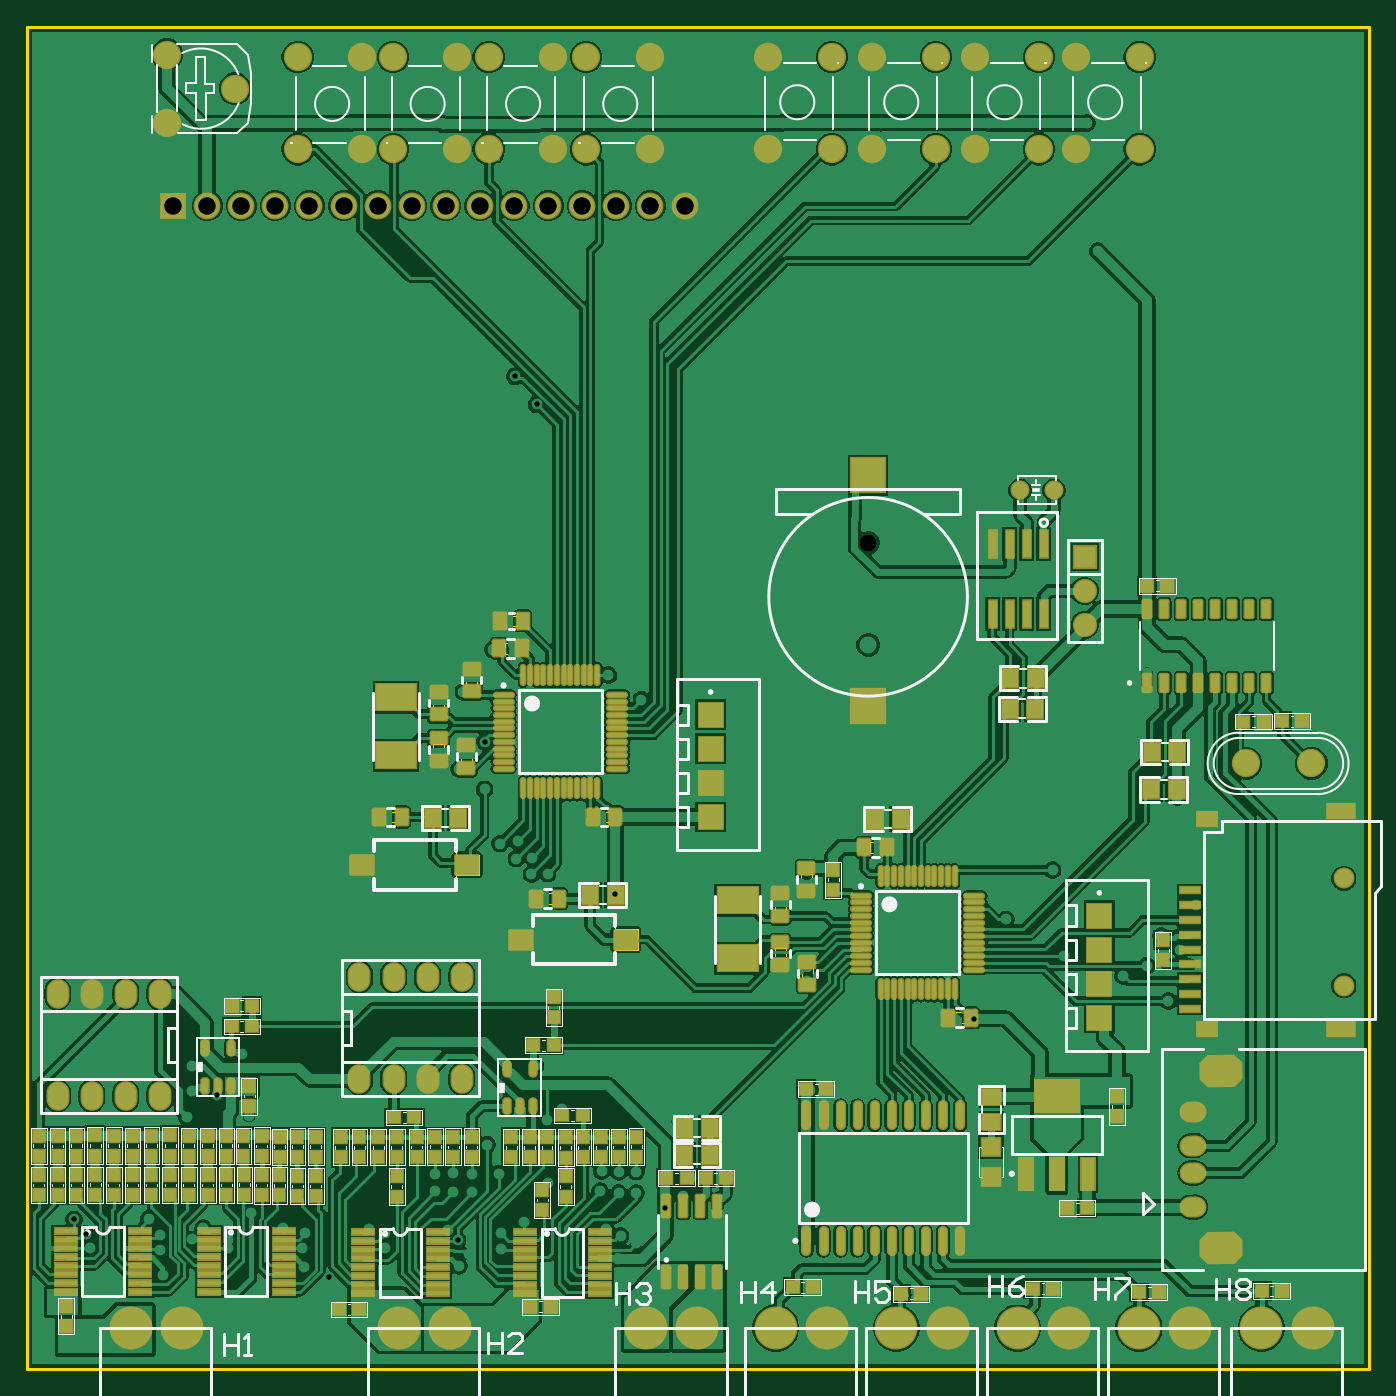
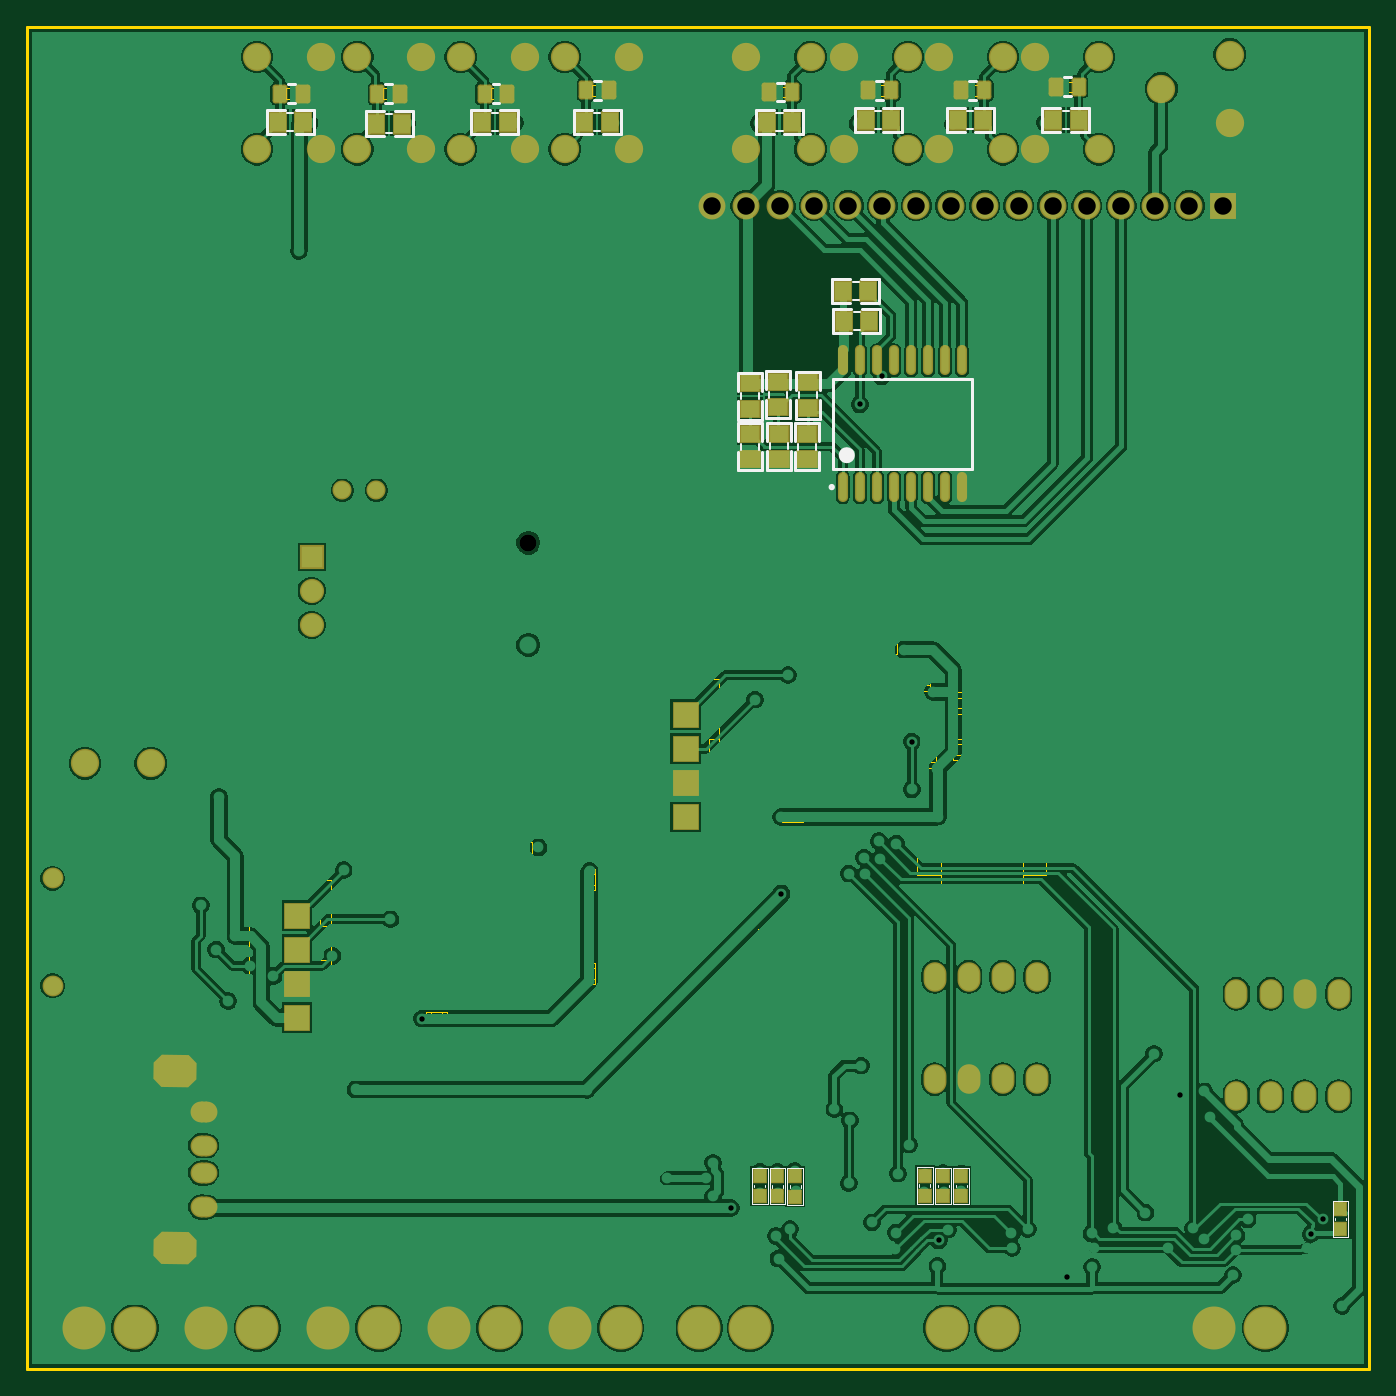
Circuit board: 12 layer files. Board 61.8 x 72.2 mm.
- drill: data_logger-RoundHoles.TXT (2458 bytes)
- drill: data_logger-SlotHoles.TXT (370 bytes)
- bottom_copper: data_logger.GBL (89115 bytes)
- bottom_silk: data_logger.GBO (5496 bytes)
- paste: data_logger.GBP (2260 bytes)
- bottom_mask: data_logger.GBS (5105 bytes)
- outline: data_logger.GKO (364 bytes)
- outline: data_logger.GM1 (6509 bytes)
- top_copper: data_logger.GTL (144803 bytes)
- top_silk: data_logger.GTO (26107 bytes)
- paste: data_logger.GTP (11979 bytes)
- top_mask: data_logger.GTS (15219 bytes)

=== drill: data_logger-RoundHoles.TXT ===
M48
;Layer_Color=9474304
;FILE_FORMAT=2:4
INCH,LZ
;TYPE=PLATED
T1F00S00C0.0157
T2F00S00C0.0280
T3F00S00C0.0310
T4F00S00C0.0315
T6F00S00C0.0340
T7F00S00C0.0350
T8F00S00C0.0433
T9F00S00C0.0472
T11F00S00C0.0500
T12F00S00C0.0512
T13F00S00C0.0531
T14F00S00C0.0591
%
T01
X0108Y01185
X01184Y01356
X011721Y013958
X011377Y014387
X01357Y01439
X0139Y01392
X01391Y0135
X014Y01276
X01485Y0138
X01517Y014133
X01591Y01356
X01657Y01459
X01751Y01415
X01815Y01398
X01808Y01354
X01813Y01299
X018861Y012689
X02049Y01355
X0205Y01398
X02002Y01411
X02236Y01409
X022629Y013774
X02296Y01336
X02267Y01302
X02391Y01351
X02389Y014
X024591Y0143
X02527Y01545
X02681Y015217
X02735Y01516
X02787
X028721Y014722
X02925Y01507
X029466Y01559
X03061
X02787Y01369
X02741Y0139
X02699Y01411
X02733Y01324
X02305Y01518
X02248Y0152
X02198Y015231
X03296Y01819
X03289Y02139
X03287Y0246
X03437Y0253
X04008Y02463
X03871Y02319
X04041Y02212
X04214Y02152
X04284Y02183
X04326Y0227
X04382Y0223
X04427Y0236
X04347Y02079
X037782Y020278
X03973Y0182
X04374Y02678
X04285Y03041
X02802Y02963
X02705Y03035
X02366Y0311
X0228Y02986
X023424Y028401
X02342Y027
X02267Y0276
X02265Y0262
X02388Y02541
X02439Y02548
X02435Y02497
X02482Y025
X02479Y02451
X02527Y02453
X027246Y023946
X027259Y02619
X02491Y0189
X02524Y01729
X02569Y01762
X02685Y01581
X02736Y01578
X02787Y01579
X02925Y01605
X02907Y01726
X0235Y01658
X02383Y01573
X02304
X0225Y01575
X02197Y01573
X01651Y01741
X01632Y019247
X01483Y01889
X014843Y01814
X015563Y018038
X01469Y01738
X024947Y038287
X024309Y039109
X02501Y04653
X02222Y0465
X01951Y04655
X02791Y04653
X03216Y04655
X03505
X03822Y04653
X04108Y04654
X0414Y04279
T02
X03912Y03577
X04012
T03
X01794Y04577
X01982
X02074
X02262
X02354
X02542
X02639
X02827
X03172
X0336
X03477
X03665
X0378
X03968
X04075
X04263
Y04848
X04075
X03968
X0378
X03665
X03477
X0336
X03172
X02827
X02639
X02542
X02354
X02262
X02074
X01982
X01794
T04
X04767Y02776
X045741
T06
X01975Y0185
X02075
X02175
X02275
Y0215
X02175
X02075
X01975
X0139Y021
X0129
X0119
X0109
Y018
X0119
X0129
X0139
T07
X0141Y04655
X0161Y04755
X0141Y04855
T08
X04102Y03182
Y03282
Y03382
T09
X04145Y0203
Y0213
Y0223
Y0233
X03005Y02619
Y02719
Y02819
Y02919
T11
X03467Y031235
X034668Y034229
T12
X014284Y044113
X015284
X016284
X017284
X018284
X019284
X020284
X021284
X022284
X023284
X024284
X025284
X026284
X027284
X028284
X029284
T13
X04862Y02124
Y02439
T14
X01305Y0112
X01455
X0209
X0224
X028159
X029659
X031959
X033459
X0355
X037
X03905
X04055
X042609
X044109
X0462
X0477
M30

=== drill: data_logger-SlotHoles.TXT ===
M48
;Layer_Color=9474304
;FILE_FORMAT=2:4
INCH,LZ
;TYPE=PLATED
T5F00S00C0.0315
T10F00S00C0.0472
%
G90
G05
T05
G00X04421Y01475
M15
G01X04417Y01475
M16
G00X04421Y01575
M15
G01X04417Y01575
M16
G00X04421Y01655
M15
G01X04417Y01655
M16
G00X04421Y01755
M15
G01X04417Y01755
M16
T10
G00X045179Y013566
M15
G01X044864Y013561
M16
G00X045179Y018739
M15
G01X044864Y018734
M16
M17
M30

=== bottom_copper: data_logger.GBL (89115 bytes, source omitted) ===
=== bottom_silk: data_logger.GBO ===
G04*
G04 #@! TF.GenerationSoftware,Altium Limited,Altium Designer,21.9.2 (33)*
G04*
G04 Layer_Color=32896*
%FSTAX24Y24*%
%MOIN*%
G70*
G04*
G04 #@! TF.SameCoordinates,8777FA3C-9CA2-4F10-8BE3-E232CA162E6C*
G04*
G04*
G04 #@! TF.FilePolarity,Positive*
G04*
G01*
G75*
%ADD10C,0.0098*%
%ADD11C,0.0079*%
%ADD13C,0.0236*%
%ADD14C,0.0070*%
%ADD16C,0.0040*%
D10*
X025818Y035864D02*
G03*
X025818Y035864I-000049J0D01*
G01*
D11*
X021666Y036405D02*
X025721D01*
X021666Y039043D02*
X025721D01*
Y036405D02*
Y039043D01*
X021666Y036405D02*
Y039043D01*
X026961Y03637D02*
X027671D01*
X026961D02*
Y036915D01*
X027671Y03637D02*
Y036915D01*
Y03722D02*
Y037748D01*
X026961D02*
X027671D01*
X026961Y03722D02*
Y037748D01*
X024347Y04038D02*
Y04109D01*
X024892D01*
X024347Y04038D02*
X024892D01*
X025197D02*
X025725D01*
Y04109D01*
X025197D02*
X025725D01*
X024375Y041254D02*
Y041964D01*
X02492D01*
X024375Y041254D02*
X02492D01*
X025225D02*
X025753D01*
Y041964D01*
X025225D02*
X025753D01*
X026131Y03636D02*
X026841D01*
X026131D02*
Y036905D01*
X026841Y03636D02*
Y036905D01*
Y03721D02*
Y037738D01*
X026131D02*
X026841D01*
X026131Y03721D02*
Y037738D01*
X026104Y037875D02*
X026814D01*
X026104D02*
Y03842D01*
X026814Y037875D02*
Y03842D01*
Y038725D02*
Y039253D01*
X026104D02*
X026814D01*
X026104Y038725D02*
Y039253D01*
X027808Y036357D02*
X028518D01*
X027808D02*
Y036902D01*
X028518Y036357D02*
Y036902D01*
Y037207D02*
Y037735D01*
X027808D02*
X028518D01*
X027808Y037207D02*
Y037735D01*
X027804Y037845D02*
X028514D01*
X027804D02*
Y03839D01*
X028514Y037845D02*
Y03839D01*
Y038695D02*
Y039223D01*
X027804D02*
X028514D01*
X027804Y038695D02*
Y039223D01*
X026984Y037885D02*
X027694D01*
X026984D02*
Y03843D01*
X027694Y037885D02*
Y03843D01*
Y038735D02*
Y039263D01*
X026984D02*
X027694D01*
X026984Y038735D02*
Y039263D01*
X033339Y04622D02*
Y04693D01*
X032794Y04622D02*
X033339D01*
X032794Y04693D02*
X033339D01*
X031961D02*
X032489D01*
X031961Y04622D02*
Y04693D01*
Y04622D02*
X032489D01*
X032536Y047224D02*
X032733D01*
X032536Y047776D02*
X032733D01*
X036339Y04622D02*
Y04693D01*
X035794Y04622D02*
X036339D01*
X035794Y04693D02*
X036339D01*
X034961D02*
X035489D01*
X034961Y04622D02*
Y04693D01*
Y04622D02*
X035489D01*
X035517Y047124D02*
X035714D01*
X035517Y047676D02*
X035714D01*
X038667Y047124D02*
X038864D01*
X038667Y047676D02*
X038864D01*
X039439Y04617D02*
Y04688D01*
X038894Y04617D02*
X039439D01*
X038894Y04688D02*
X039439D01*
X038061D02*
X038589D01*
X038061Y04617D02*
Y04688D01*
Y04617D02*
X038589D01*
X041517Y047124D02*
X041714D01*
X041517Y047676D02*
X041714D01*
X042339Y04622D02*
Y04693D01*
X041794Y04622D02*
X042339D01*
X041794Y04693D02*
X042339D01*
X040961D02*
X041489D01*
X040961Y04622D02*
Y04693D01*
Y04622D02*
X041489D01*
X021011Y04627D02*
Y04698D01*
X021556D01*
X021011Y04627D02*
X021556D01*
X021861D02*
X022389D01*
Y04698D01*
X021861D02*
X022389D01*
X024267Y047776D02*
X024464D01*
X024267Y047224D02*
X024464D01*
X023711Y04627D02*
Y04698D01*
X024256D01*
X023711Y04627D02*
X024256D01*
X024561D02*
X025089D01*
Y04698D01*
X024561D02*
X025089D01*
X021536Y047776D02*
X021733D01*
X021536Y047224D02*
X021733D01*
X027167Y047726D02*
X027364D01*
X027167Y047174D02*
X027364D01*
X026611Y04622D02*
Y04693D01*
X027156D01*
X026611Y04622D02*
X027156D01*
X027461D02*
X027989D01*
Y04693D01*
X027461D02*
X027989D01*
X018767Y047876D02*
X018964D01*
X018767Y047324D02*
X018964D01*
X018211Y04627D02*
Y04698D01*
X018756D01*
X018211Y04627D02*
X018756D01*
X019061D02*
X019589D01*
Y04698D01*
X019061D02*
X019589D01*
D13*
X025446Y036799D02*
G03*
X025446Y036799I-000118J0D01*
G01*
D14*
X027587Y036971D02*
Y037151D01*
X027047Y036971D02*
Y037151D01*
X024948Y040464D02*
X025128D01*
X024948Y041004D02*
X025128D01*
X024976Y041338D02*
X025156D01*
X024976Y041878D02*
X025156D01*
X026757Y036961D02*
Y037141D01*
X026217Y036961D02*
Y037141D01*
X02673Y038476D02*
Y038656D01*
X02619Y038476D02*
Y038656D01*
X028434Y036958D02*
Y037138D01*
X027894Y036958D02*
Y037138D01*
X02843Y038446D02*
Y038626D01*
X02789Y038446D02*
Y038626D01*
X02761Y038486D02*
Y038666D01*
X02707Y038486D02*
Y038666D01*
X032558Y046846D02*
X032738D01*
X032558Y046306D02*
X032738D01*
X035558Y046846D02*
X035738D01*
X035558Y046306D02*
X035738D01*
X038658Y046796D02*
X038838D01*
X038658Y046256D02*
X038838D01*
X041558Y046846D02*
X041738D01*
X041558Y046306D02*
X041738D01*
X021612Y046354D02*
X021792D01*
X021612Y046894D02*
X021792D01*
X024312Y046354D02*
X024492D01*
X024312Y046894D02*
X024492D01*
X027212Y046304D02*
X027392D01*
X027212Y046844D02*
X027392D01*
X018812Y046354D02*
X018992D01*
X018812Y046894D02*
X018992D01*
D16*
X02227Y01484D02*
X02273D01*
X02227D02*
Y01591D01*
X02273D01*
Y01484D02*
Y01591D01*
X02266Y01533D02*
Y01541D01*
X02234Y01533D02*
Y01541D01*
X02174Y01484D02*
X0222D01*
X02174D02*
Y01591D01*
X0222D01*
Y01484D02*
Y01591D01*
X02213Y01533D02*
Y01541D01*
X02181Y01533D02*
Y01541D01*
X02281Y01485D02*
X02327D01*
X02281D02*
Y01592D01*
X02327D01*
Y01485D02*
Y01592D01*
X0232Y01534D02*
Y01542D01*
X02288Y01534D02*
Y01542D01*
X027645Y014838D02*
X028105D01*
X027645D02*
Y015908D01*
X028105D01*
Y014838D02*
Y015908D01*
X028035Y015328D02*
Y015408D01*
X027715Y015328D02*
Y015408D01*
X02713Y01483D02*
X02759D01*
X02713D02*
Y0159D01*
X02759D01*
Y01483D02*
Y0159D01*
X02752Y01532D02*
Y0154D01*
X0272Y01532D02*
Y0154D01*
X02661Y014825D02*
X02707D01*
X02661D02*
Y015895D01*
X02707D01*
Y014825D02*
Y015895D01*
X027Y015315D02*
Y015395D01*
X02668Y015315D02*
Y015395D01*
X01062Y01387D02*
X01108D01*
X01062D02*
Y01494D01*
X01108D01*
Y01387D02*
Y01494D01*
X01101Y01436D02*
Y01444D01*
X01069Y01436D02*
Y01444D01*
M02*

=== paste: data_logger.GBP ===
G04*
G04 #@! TF.GenerationSoftware,Altium Limited,Altium Designer,21.9.2 (33)*
G04*
G04 Layer_Color=128*
%FSTAX24Y24*%
%MOIN*%
G70*
G04*
G04 #@! TF.SameCoordinates,8777FA3C-9CA2-4F10-8BE3-E232CA162E6C*
G04*
G04*
G04 #@! TF.FilePolarity,Positive*
G04*
G01*
G75*
%ADD22R,0.0374X0.0394*%
%ADD38R,0.0472X0.0551*%
G04:AMPARAMS|DCode=41|XSize=35.4mil|YSize=47.2mil|CornerRadius=3.5mil|HoleSize=0mil|Usage=FLASHONLY|Rotation=0.000|XOffset=0mil|YOffset=0mil|HoleType=Round|Shape=RoundedRectangle|*
%AMROUNDEDRECTD41*
21,1,0.0354,0.0402,0,0,0.0*
21,1,0.0283,0.0472,0,0,0.0*
1,1,0.0071,0.0142,-0.0201*
1,1,0.0071,-0.0142,-0.0201*
1,1,0.0071,-0.0142,0.0201*
1,1,0.0071,0.0142,0.0201*
%
%ADD41ROUNDEDRECTD41*%
%ADD43R,0.0551X0.0472*%
%ADD45O,0.0217X0.0800*%
D22*
X0225Y015075D02*
D03*
Y015665D02*
D03*
X02197Y015075D02*
D03*
Y015665D02*
D03*
X02304Y015085D02*
D03*
Y015675D02*
D03*
X027875Y015072D02*
D03*
Y015663D02*
D03*
X02736Y015065D02*
D03*
Y015655D02*
D03*
X02684Y01506D02*
D03*
Y015651D02*
D03*
X01085Y014105D02*
D03*
Y014695D02*
D03*
D38*
X024664Y040734D02*
D03*
X025412D02*
D03*
X024692Y041608D02*
D03*
X02544D02*
D03*
X033022Y046576D02*
D03*
X032274D02*
D03*
X036022D02*
D03*
X035274D02*
D03*
X039122Y046526D02*
D03*
X038374D02*
D03*
X042022Y046576D02*
D03*
X041274D02*
D03*
X021328Y046624D02*
D03*
X022076D02*
D03*
X024028D02*
D03*
X024776D02*
D03*
X026928Y046574D02*
D03*
X027676D02*
D03*
X018528Y046624D02*
D03*
X019276D02*
D03*
D41*
X032969Y0475D02*
D03*
X0323D02*
D03*
X03595Y0474D02*
D03*
X035281D02*
D03*
X0391D02*
D03*
X038431D02*
D03*
X04195D02*
D03*
X041281D02*
D03*
X024031Y0475D02*
D03*
X0247D02*
D03*
X0213D02*
D03*
X021969D02*
D03*
X026931Y04745D02*
D03*
X0276D02*
D03*
X018531Y0476D02*
D03*
X0192D02*
D03*
D43*
X027317Y036687D02*
D03*
Y037435D02*
D03*
X026487Y036677D02*
D03*
Y037425D02*
D03*
X02646Y038192D02*
D03*
Y03894D02*
D03*
X028164Y036674D02*
D03*
Y037422D02*
D03*
X02816Y038162D02*
D03*
Y03891D02*
D03*
X02734Y038202D02*
D03*
Y03895D02*
D03*
D45*
X025444Y035864D02*
D03*
X024944D02*
D03*
X024444D02*
D03*
X023944D02*
D03*
X023444D02*
D03*
X022944D02*
D03*
X022444D02*
D03*
X021944D02*
D03*
X025444Y039584D02*
D03*
X024944D02*
D03*
X024444D02*
D03*
X023944D02*
D03*
X023444D02*
D03*
X022944D02*
D03*
X022444D02*
D03*
X021944D02*
D03*
M02*

=== bottom_mask: data_logger.GBS ===
G04*
G04 #@! TF.GenerationSoftware,Altium Limited,Altium Designer,21.9.2 (33)*
G04*
G04 Layer_Color=16711935*
%FSTAX24Y24*%
%MOIN*%
G70*
G04*
G04 #@! TF.SameCoordinates,8777FA3C-9CA2-4F10-8BE3-E232CA162E6C*
G04*
G04*
G04 #@! TF.FilePolarity,Negative*
G04*
G01*
G75*
%ADD47R,0.0434X0.0454*%
%ADD63R,0.0552X0.0631*%
G04:AMPARAMS|DCode=66|XSize=43.3mil|YSize=55.1mil|CornerRadius=7.5mil|HoleSize=0mil|Usage=FLASHONLY|Rotation=0.000|XOffset=0mil|YOffset=0mil|HoleType=Round|Shape=RoundedRectangle|*
%AMROUNDEDRECTD66*
21,1,0.0433,0.0402,0,0,0.0*
21,1,0.0283,0.0551,0,0,0.0*
1,1,0.0150,0.0142,-0.0201*
1,1,0.0150,-0.0142,-0.0201*
1,1,0.0150,-0.0142,0.0201*
1,1,0.0150,0.0142,0.0201*
%
%ADD66ROUNDEDRECTD66*%
%ADD68R,0.0631X0.0552*%
%ADD70O,0.0297X0.0880*%
%ADD73C,0.1261*%
%ADD74R,0.0789X0.0789*%
%ADD75C,0.0789*%
%ADD76R,0.0787X0.0787*%
%ADD77C,0.0611*%
%ADD78O,0.0671X0.0867*%
%ADD79R,0.0710X0.0710*%
%ADD80C,0.0710*%
%ADD81C,0.0830*%
%ADD82C,0.0560*%
G04:AMPARAMS|DCode=83|XSize=61.1mil|YSize=78.9mil|CornerRadius=0mil|HoleSize=0mil|Usage=FLASHONLY|Rotation=90.920|XOffset=0mil|YOffset=0mil|HoleType=Round|Shape=Round|*
%AMOVALD83*
21,1,0.0177,0.0611,0.0000,0.0000,180.9*
1,1,0.0611,0.0089,0.0001*
1,1,0.0611,-0.0089,-0.0001*
%
%ADD83OVALD83*%

G04:AMPARAMS|DCode=84|XSize=94.6mil|YSize=126.1mil|CornerRadius=0mil|HoleSize=0mil|Usage=FLASHONLY|Rotation=90.920|XOffset=0mil|YOffset=0mil|HoleType=Round|Shape=Octagon|*
%AMOCTAGOND84*
4,1,8,-0.0627,-0.0247,-0.0634,0.0226,-0.0402,0.0467,0.0386,0.0479,0.0627,0.0247,0.0634,-0.0226,0.0402,-0.0467,-0.0386,-0.0479,-0.0627,-0.0247,0.0*
%
%ADD84OCTAGOND84*%

D47*
X0225Y015075D02*
D03*
Y015665D02*
D03*
X02197Y015075D02*
D03*
Y015665D02*
D03*
X02304Y015085D02*
D03*
Y015675D02*
D03*
X027875Y015072D02*
D03*
Y015663D02*
D03*
X02736Y015065D02*
D03*
Y015655D02*
D03*
X02684Y01506D02*
D03*
Y015651D02*
D03*
X01085Y014105D02*
D03*
Y014695D02*
D03*
D63*
X024664Y040734D02*
D03*
X025412D02*
D03*
X024692Y041608D02*
D03*
X02544D02*
D03*
X033022Y046576D02*
D03*
X032274D02*
D03*
X036022D02*
D03*
X035274D02*
D03*
X039122Y046526D02*
D03*
X038374D02*
D03*
X042022Y046576D02*
D03*
X041274D02*
D03*
X021328Y046624D02*
D03*
X022076D02*
D03*
X024028D02*
D03*
X024776D02*
D03*
X026928Y046574D02*
D03*
X027676D02*
D03*
X018528Y046624D02*
D03*
X019276D02*
D03*
D66*
X032969Y0475D02*
D03*
X0323D02*
D03*
X03595Y0474D02*
D03*
X035281D02*
D03*
X0391D02*
D03*
X038431D02*
D03*
X04195D02*
D03*
X041281D02*
D03*
X024031Y0475D02*
D03*
X0247D02*
D03*
X0213D02*
D03*
X021969D02*
D03*
X026931Y04745D02*
D03*
X0276D02*
D03*
X018531Y0476D02*
D03*
X0192D02*
D03*
D68*
X027317Y036687D02*
D03*
Y037435D02*
D03*
X026487Y036677D02*
D03*
Y037425D02*
D03*
X02646Y038192D02*
D03*
Y03894D02*
D03*
X028164Y036674D02*
D03*
Y037422D02*
D03*
X02816Y038162D02*
D03*
Y03891D02*
D03*
X02734Y038202D02*
D03*
Y03895D02*
D03*
D70*
X025444Y035864D02*
D03*
X024944D02*
D03*
X024444D02*
D03*
X023944D02*
D03*
X023444D02*
D03*
X022944D02*
D03*
X022444D02*
D03*
X021944D02*
D03*
X025444Y039584D02*
D03*
X024944D02*
D03*
X024444D02*
D03*
X023944D02*
D03*
X023444D02*
D03*
X022944D02*
D03*
X022444D02*
D03*
X021944D02*
D03*
D73*
X0477Y0112D02*
D03*
X0462D02*
D03*
X044109D02*
D03*
X042609D02*
D03*
X037D02*
D03*
X0355D02*
D03*
X033459D02*
D03*
X031959D02*
D03*
X029659D02*
D03*
X028159D02*
D03*
X0224D02*
D03*
X0209D02*
D03*
X01455D02*
D03*
X01305D02*
D03*
X03905D02*
D03*
X04055D02*
D03*
D74*
X014284Y044113D02*
D03*
D75*
X029284D02*
D03*
X028284D02*
D03*
X027284D02*
D03*
X026284D02*
D03*
X025284D02*
D03*
X024284D02*
D03*
X023284D02*
D03*
X022284D02*
D03*
X021284D02*
D03*
X020284D02*
D03*
X019284D02*
D03*
X018284D02*
D03*
X017284D02*
D03*
X016284D02*
D03*
X015284D02*
D03*
D76*
X04145Y0203D02*
D03*
Y0213D02*
D03*
Y0223D02*
D03*
Y0233D02*
D03*
X03005Y02619D02*
D03*
Y02719D02*
D03*
Y02819D02*
D03*
Y02919D02*
D03*
D77*
X04862Y02124D02*
D03*
Y02439D02*
D03*
D78*
X0139Y018D02*
D03*
X0129D02*
D03*
X0119D02*
D03*
X0109D02*
D03*
Y021D02*
D03*
X0119D02*
D03*
X0129D02*
D03*
X0139D02*
D03*
X01975Y0185D02*
D03*
X02075D02*
D03*
X02175D02*
D03*
X02275D02*
D03*
Y0215D02*
D03*
X02175D02*
D03*
X02075D02*
D03*
X01975D02*
D03*
D79*
X04102Y03382D02*
D03*
D80*
Y03282D02*
D03*
Y03182D02*
D03*
D81*
X04767Y02776D02*
D03*
X045741D02*
D03*
X04075Y04577D02*
D03*
X04263Y04848D02*
D03*
X04075D02*
D03*
X04263Y04577D02*
D03*
X01982Y04848D02*
D03*
X01794Y04577D02*
D03*
X01982D02*
D03*
X01794Y04848D02*
D03*
X0378Y04577D02*
D03*
X03968Y04848D02*
D03*
X0378D02*
D03*
X03968Y04577D02*
D03*
X02262Y04848D02*
D03*
X02074Y04577D02*
D03*
X02262D02*
D03*
X02074Y04848D02*
D03*
X03477Y04577D02*
D03*
X03665Y04848D02*
D03*
X03477D02*
D03*
X03665Y04577D02*
D03*
X02542Y04848D02*
D03*
X02354Y04577D02*
D03*
X02542D02*
D03*
X02354Y04848D02*
D03*
X03172Y04577D02*
D03*
X0336Y04848D02*
D03*
X03172D02*
D03*
X0336Y04577D02*
D03*
X02827Y04848D02*
D03*
X02639Y04577D02*
D03*
X02827D02*
D03*
X02639Y04848D02*
D03*
X0141Y04855D02*
D03*
X0161Y04755D02*
D03*
X0141Y04655D02*
D03*
D82*
X03912Y03577D02*
D03*
X04012D02*
D03*
D83*
X04419Y01475D02*
D03*
Y01575D02*
D03*
Y01655D02*
D03*
Y01755D02*
D03*
D84*
X045022Y013563D02*
D03*
X045022Y018737D02*
D03*
M02*

=== outline: data_logger.GKO ===
G04*
G04 #@! TF.GenerationSoftware,Altium Limited,Altium Designer,21.9.2 (33)*
G04*
G04 Layer_Color=16711935*
%FSTAX24Y24*%
%MOIN*%
G70*
G04*
G04 #@! TF.SameCoordinates,8777FA3C-9CA2-4F10-8BE3-E232CA162E6C*
G04*
G04*
G04 #@! TF.FilePolarity,Positive*
G04*
G01*
G75*
%ADD12C,0.0100*%
D12*
X01Y01D02*
Y04937D01*
Y01D02*
X04937D01*
Y04937D01*
X01D02*
X04937D01*
M02*

=== outline: data_logger.GM1 (6509 bytes, source omitted) ===
=== top_copper: data_logger.GTL (144803 bytes, source omitted) ===
=== top_silk: data_logger.GTO (26107 bytes, source omitted) ===
=== paste: data_logger.GTP (11979 bytes, source omitted) ===
=== top_mask: data_logger.GTS (15219 bytes, source omitted) ===
